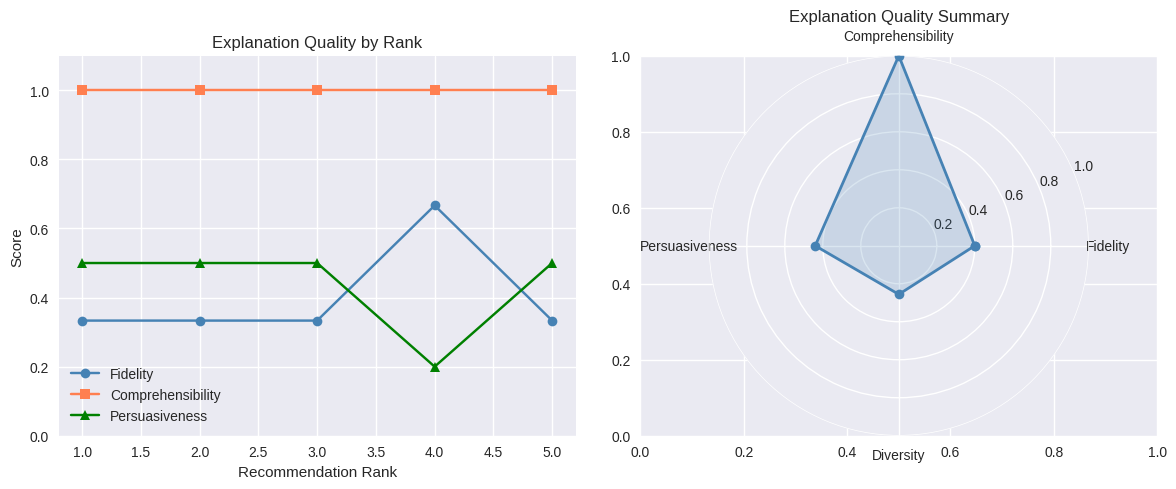

Source code (Python):
import numpy as np
import random
import matplotlib.pyplot as plt
from typing import List, Dict, Tuple, Optional, Any
from dataclasses import dataclass, field
from collections import defaultdict

np.random.seed(42)
random.seed(42)

plt.style.use('seaborn-v0_8')
print("All imports successful.")

# Synthetic data for explanation experiments
@dataclass
class Movie:
    movie_id: int
    title: str
    genres: List[str]
    director: str
    year: int
    avg_rating: float
    n_ratings: int
    features: Dict[str, float]  # Feature scores (0-1)
    keywords: List[str]

@dataclass
class Review:
    user_id: int
    movie_id: int
    rating: float
    text: str
    helpful_votes: int

@dataclass
class UserProfile:
    user_id: int
    preferred_genres: List[str]
    preferred_directors: List[str]
    watch_history: List[int]
    ratings: Dict[int, float]
    feature_preferences: Dict[str, float]  # Feature name -> preference weight


def create_movie_database():
    rng = np.random.RandomState(42)
    genres_pool = ['Action', 'Comedy', 'Drama', 'Sci-Fi', 'Thriller', 'Romance', 'Horror', 'Animation']
    directors = ['Director_A', 'Director_B', 'Director_C', 'Director_D', 'Director_E']
    feature_names = ['acting', 'visuals', 'story', 'soundtrack', 'pacing', 'originality']
    keyword_pool = ['epic', 'emotional', 'thrilling', 'funny', 'dark', 'inspiring', 'slow-burn', 
                    'fast-paced', 'thought-provoking', 'heartwarming', 'intense', 'quirky']
    
    review_templates = {
        5: ["Amazing! {feature} was outstanding.", "A masterpiece. Loved the {feature}.",
            "Best {genre} film I've seen. Incredible {feature}."],
        4: ["Really good. The {feature} was impressive.", "Solid film. {feature} stood out.",
            "Enjoyed it. Great {feature} and {feature2}."],
        3: ["Decent. {feature} was okay.", "Average {genre} film. {feature} could be better."],
        2: ["Disappointing. {feature} was weak.", "Expected more from the {feature}."],
        1: ["Terrible. {feature} was awful.", "Waste of time. Bad {feature}."]
    }
    
    movies = []
    all_reviews = []
    
    for i in range(60):
        n_genres = rng.randint(1, 4)
        genres = list(rng.choice(genres_pool, n_genres, replace=False))
        features = {f: round(rng.beta(2, 2), 2) for f in feature_names}
        n_keywords = rng.randint(2, 5)
        keywords = list(rng.choice(keyword_pool, n_keywords, replace=False))
        avg_rating = round(rng.uniform(2.0, 5.0), 1)
        
        movie = Movie(
            movie_id=i,
            title=f"Movie_{i}_{genres[0]}",
            genres=genres,
            director=rng.choice(directors),
            year=int(rng.uniform(2015, 2025)),
            avg_rating=avg_rating,
            n_ratings=int(rng.exponential(100)),
            features=features,
            keywords=keywords
        )
        movies.append(movie)
        
        # Generate reviews
        for u in range(min(movie.n_ratings, 10)):
            r = max(1, min(5, int(avg_rating + rng.normal(0, 0.8))))
            templates = review_templates[r]
            template = rng.choice(templates)
            text = template.format(
                feature=rng.choice(feature_names),
                feature2=rng.choice(feature_names),
                genre=genres[0]
            )
            all_reviews.append(Review(
                user_id=u, movie_id=i, rating=float(r),
                text=text, helpful_votes=int(rng.exponential(5))
            ))
    
    # Create users
    users = []
    for u in range(20):
        prefs = list(rng.choice(genres_pool, rng.randint(2, 4), replace=False))
        dirs = list(rng.choice(directors, rng.randint(1, 3), replace=False))
        feat_prefs = {f: round(rng.uniform(-0.5, 1.0), 2) for f in feature_names}
        history = list(rng.choice(60, rng.randint(5, 15), replace=False))
        ratings = {int(mid): round(rng.uniform(2, 5), 1) for mid in history}
        
        users.append(UserProfile(
            user_id=u,
            preferred_genres=prefs,
            preferred_directors=dirs,
            watch_history=history,
            ratings=ratings,
            feature_preferences=feat_prefs
        ))
    
    return movies, all_reviews, users, feature_names


movies, reviews, users, feature_names = create_movie_database()
print(f"Created {len(movies)} movies, {len(reviews)} reviews, {len(users)} users")
print(f"\nSample movie: {movies[0].title}, genres={movies[0].genres}, rating={movies[0].avg_rating}")

class FeatureBasedExplainer:
    """Generate feature-based explanations for recommendations."""
    
    def __init__(self, feature_names: List[str]):
        self.feature_names = feature_names
    
    def score_item(self, user: UserProfile, movie: Movie) -> Tuple[float, Dict[str, float]]:
        """Score item with per-feature contributions."""
        contributions = {}
        total = 0.0
        
        # Feature-based score
        for feat in self.feature_names:
            user_weight = user.feature_preferences.get(feat, 0.0)
            item_score = movie.features.get(feat, 0.0)
            contrib = user_weight * item_score
            contributions[feat] = contrib
            total += contrib
        
        # Genre match bonus
        genre_overlap = len(set(user.preferred_genres) & set(movie.genres))
        genre_contrib = genre_overlap * 0.3
        contributions['genre_match'] = genre_contrib
        total += genre_contrib
        
        # Director match bonus
        if movie.director in user.preferred_directors:
            contributions['director_match'] = 0.5
            total += 0.5
        else:
            contributions['director_match'] = 0.0
        
        return total, contributions
    
    def explain(self, user: UserProfile, movie: Movie, top_k: int = 3) -> Dict:
        """Generate feature-based explanation."""
        score, contributions = self.score_item(user, movie)
        
        # Sort by contribution
        sorted_contribs = sorted(contributions.items(), key=lambda x: -abs(x[1]))
        top_positive = [(f, c) for f, c in sorted_contribs if c > 0][:top_k]
        top_negative = [(f, c) for f, c in sorted_contribs if c < 0][:2]
        
        # Generate text
        reasons = []
        for feat, contrib in top_positive:
            if feat == 'genre_match':
                matching = set(user.preferred_genres) & set(movie.genres)
                reasons.append(f"Matches your favorite genres: {', '.join(matching)}")
            elif feat == 'director_match':
                reasons.append(f"Directed by {movie.director}, one of your preferred directors")
            else:
                reasons.append(f"Strong {feat} (score: {movie.features[feat]:.1f}) which you value highly")
        
        warnings = []
        for feat, contrib in top_negative:
            if feat not in ('genre_match', 'director_match'):
                warnings.append(f"{feat} may not meet your standards")
        
        return {
            'score': score,
            'contributions': dict(sorted_contribs),
            'reasons': reasons,
            'warnings': warnings,
            'text': self._format_explanation(movie, reasons, warnings)
        }
    
    def _format_explanation(self, movie: Movie, reasons: List[str], 
                           warnings: List[str]) -> str:
        text = f"We recommend '{movie.title}' because:\n"
        for i, reason in enumerate(reasons, 1):
            text += f"  {i}. {reason}\n"
        if warnings:
            text += "Note: " + "; ".join(warnings) + "\n"
        return text


# Demo
explainer = FeatureBasedExplainer(feature_names)
user = users[0]

# Get recommendations
movie_scores = []
for movie in movies:
    if movie.movie_id not in user.watch_history:
        score, _ = explainer.score_item(user, movie)
        movie_scores.append((movie, score))

movie_scores.sort(key=lambda x: -x[1])

print(f"User preferences: genres={user.preferred_genres}, directors={user.preferred_directors}")
print(f"Feature preferences: {dict(sorted(user.feature_preferences.items(), key=lambda x: -x[1])[:3])}")
print()

for movie, score in movie_scores[:3]:
    explanation = explainer.explain(user, movie)
    print(explanation['text'])
    print(f"  Contribution breakdown: {dict(list(explanation['contributions'].items())[:4])}")
    print()

class ChainOfThoughtExplainer:
    """Generate chain-of-thought reasoning for recommendations."""
    
    def __init__(self, movies: List[Movie], reviews: List[Review]):
        self.movies = movies
        self.movie_index = {m.movie_id: m for m in movies}
        self.reviews_by_movie = defaultdict(list)
        for r in reviews:
            self.reviews_by_movie[r.movie_id].append(r)
    
    def reason(self, user: UserProfile, candidates: List[Movie], 
               top_k: int = 3) -> Dict:
        """Generate step-by-step reasoning."""
        steps = []
        
        # Step 1: Analyze user preferences
        step1 = self._analyze_preferences(user)
        steps.append(step1)
        
        # Step 2: Filter by genre and director preferences
        filtered, step2 = self._filter_candidates(user, candidates)
        steps.append(step2)
        
        # Step 3: Score by feature alignment
        scored, step3 = self._score_by_features(user, filtered)
        steps.append(step3)
        
        # Step 4: Verify with reviews
        verified, step4 = self._verify_with_reviews(scored[:top_k * 2])
        steps.append(step4)
        
        # Step 5: Final selection
        final, step5 = self._final_selection(verified, top_k)
        steps.append(step5)
        
        # Compile full reasoning chain
        full_reasoning = "\n".join([
            f"Step {i+1}: {step['title']}\n  {step['reasoning']}"
            for i, step in enumerate(steps)
        ])
        
        return {
            'steps': steps,
            'recommendations': final,
            'full_reasoning': full_reasoning
        }
    
    def _analyze_preferences(self, user: UserProfile) -> Dict:
        top_features = sorted(user.feature_preferences.items(), key=lambda x: -x[1])[:3]
        return {
            'title': 'Analyze User Preferences',
            'reasoning': (
                f"User prefers genres: {user.preferred_genres}. "
                f"Favorite directors: {user.preferred_directors}. "
                f"Values: {', '.join(f'{f} ({s:.2f})' for f, s in top_features)}. "
                f"Has watched {len(user.watch_history)} movies."
            )
        }
    
    def _filter_candidates(self, user: UserProfile, 
                           candidates: List[Movie]) -> Tuple[List[Movie], Dict]:
        filtered = []
        for m in candidates:
            if m.movie_id in user.watch_history:
                continue
            genre_match = len(set(user.preferred_genres) & set(m.genres)) > 0
            if genre_match or m.avg_rating >= 4.0:
                filtered.append(m)
        
        return filtered, {
            'title': 'Filter Candidates',
            'reasoning': (
                f"From {len(candidates)} candidates, filtered to {len(filtered)} "
                f"based on genre preference match or high rating (>=4.0). "
                f"Excluded {len(user.watch_history)} already watched movies."
            )
        }
    
    def _score_by_features(self, user: UserProfile, 
                           candidates: List[Movie]) -> Tuple[List[Tuple], Dict]:
        scored = []
        for m in candidates:
            score = 0.0
            for feat, pref in user.feature_preferences.items():
                score += pref * m.features.get(feat, 0)
            # Genre bonus
            score += len(set(user.preferred_genres) & set(m.genres)) * 0.3
            # Director bonus
            if m.director in user.preferred_directors:
                score += 0.5
            scored.append((m, score))
        
        scored.sort(key=lambda x: -x[1])
        
        top3 = scored[:3]
        return scored, {
            'title': 'Score by Feature Alignment',
            'reasoning': (
                f"Scored {len(candidates)} candidates by feature alignment. "
                f"Top 3: {', '.join(f'{m.title} ({s:.2f})' for m, s in top3)}."
            )
        }
    
    def _verify_with_reviews(self, scored: List[Tuple]) -> Tuple[List[Tuple], Dict]:
        verified = []
        review_insights = []
        
        for m, score in scored:
            movie_reviews = self.reviews_by_movie.get(m.movie_id, [])
            if movie_reviews:
                avg_review_rating = np.mean([r.rating for r in movie_reviews])
                top_review = max(movie_reviews, key=lambda r: r.helpful_votes)
                review_boost = (avg_review_rating - 3.0) / 2.0 * 0.2
                verified.append((m, score + review_boost, top_review))
                review_insights.append(f"{m.title}: avg review {avg_review_rating:.1f}, top: '{top_review.text}'")
            else:
                verified.append((m, score, None))
        
        verified.sort(key=lambda x: -x[1])
        
        return verified, {
            'title': 'Verify with Reviews',
            'reasoning': (
                f"Cross-checked with user reviews. "
                + (" ".join(review_insights[:3]) if review_insights else "No reviews available.")
            )
        }
    
    def _final_selection(self, verified: List[Tuple], top_k: int) -> Tuple[List, Dict]:
        final = []
        selected_genres = set()
        
        for m, score, review in verified:
            # Add diversity: don't select too many from same genre
            m_genres = set(m.genres)
            if len(selected_genres & m_genres) < 2:
                final.append({'movie': m, 'score': score, 'top_review': review})
                selected_genres |= m_genres
            if len(final) >= top_k:
                break
        
        return final, {
            'title': 'Final Selection with Diversity',
            'reasoning': (
                f"Selected top {len(final)} movies with genre diversity. "
                f"Genres covered: {', '.join(selected_genres)}. "
                f"Final picks: {', '.join(r['movie'].title for r in final)}."
            )
        }


# Demo chain-of-thought
cot_explainer = ChainOfThoughtExplainer(movies, reviews)
user = users[0]
result = cot_explainer.reason(user, movies, top_k=3)

print("=== Chain-of-Thought Reasoning ===")
print(result['full_reasoning'])
print("\n=== Final Recommendations ===")
for rec in result['recommendations']:
    m = rec['movie']
    print(f"  {m.title} ({m.year}) | {', '.join(m.genres)} | Score: {rec['score']:.3f}")
    if rec['top_review']:
        print(f"    Top review: '{rec['top_review'].text}'")

class CounterfactualExplainer:
    """Generate counterfactual explanations for recommendations."""
    
    def __init__(self, feature_names: List[str]):
        self.feature_names = feature_names
    
    def explain_why_not(self, user: UserProfile, movie: Movie,
                        recommended_movies: List[Movie]) -> Dict:
        """Explain why a movie was NOT recommended."""
        # Score the movie
        score = self._score(user, movie)
        rec_scores = [(m, self._score(user, m)) for m in recommended_movies]
        threshold = min(s for m, s in rec_scores)
        gap = threshold - score
        
        counterfactuals = []
        
        # Feature-based counterfactuals
        for feat in self.feature_names:
            user_pref = user.feature_preferences.get(feat, 0)
            item_val = movie.features.get(feat, 0)
            
            if user_pref > 0 and item_val < 0.5:
                needed = min(1.0, item_val + gap / max(user_pref, 0.01))
                if needed <= 1.0:
                    counterfactuals.append({
                        'type': 'item_feature',
                        'feature': feat,
                        'current': item_val,
                        'needed': round(needed, 2),
                        'text': f"If '{movie.title}' had better {feat} (from {item_val:.1f} to {needed:.1f}), it would be recommended."
                    })
        
        # Genre-based counterfactual
        if not set(user.preferred_genres) & set(movie.genres):
            counterfactuals.append({
                'type': 'user_preference',
                'text': f"If you liked {movie.genres[0]}, '{movie.title}' would be recommended."
            })
        
        # Director-based counterfactual
        if movie.director not in user.preferred_directors:
            counterfactuals.append({
                'type': 'user_preference',
                'text': f"If {movie.director} were among your preferred directors, this would rank higher."
            })
        
        return {
            'movie': movie,
            'score': score,
            'threshold': threshold,
            'gap': gap,
            'counterfactuals': counterfactuals
        }
    
    def explain_what_if(self, user: UserProfile, movie: Movie) -> List[str]:
        """Generate 'what if' scenarios for a recommended movie."""
        what_ifs = []
        
        # What if user preferences change?
        for feat in self.feature_names:
            pref = user.feature_preferences.get(feat, 0)
            val = movie.features.get(feat, 0)
            if pref > 0.3 and val > 0.5:
                what_ifs.append(
                    f"If your preference for {feat} decreases, this recommendation would drop in ranking."
                )
            elif pref < 0 and val > 0.7:
                what_ifs.append(
                    f"Despite your low preference for {feat}, this movie excels at it ({val:.1f}/1.0). You might discover you enjoy it."
                )
        
        return what_ifs[:3]
    
    def _score(self, user: UserProfile, movie: Movie) -> float:
        score = 0.0
        for feat in self.feature_names:
            score += user.feature_preferences.get(feat, 0) * movie.features.get(feat, 0)
        score += len(set(user.preferred_genres) & set(movie.genres)) * 0.3
        if movie.director in user.preferred_directors:
            score += 0.5
        return score


# Demo counterfactual explanations
cf_explainer = CounterfactualExplainer(feature_names)
user = users[0]

# Get recommended movies
scored = [(m, cf_explainer._score(user, m)) for m in movies if m.movie_id not in user.watch_history]
scored.sort(key=lambda x: -x[1])
recommended = [m for m, s in scored[:3]]
not_recommended = [m for m, s in scored[10:13]]  # Some non-recommended movies

print("=== Why Not Recommended? ===")
for movie in not_recommended[:2]:
    result = cf_explainer.explain_why_not(user, movie, recommended)
    print(f"\n'{movie.title}' (score: {result['score']:.3f}, threshold: {result['threshold']:.3f})")
    for cf in result['counterfactuals'][:2]:
        print(f"  -> {cf['text']}")

print("\n=== What If Scenarios ===")
for movie in recommended[:2]:
    what_ifs = cf_explainer.explain_what_if(user, movie)
    print(f"\n'{movie.title}':")
    for wi in what_ifs:
        print(f"  -> {wi}")

class ExplanationEvaluator:
    """Evaluate quality of recommendation explanations."""
    
    def __init__(self):
        pass
    
    def evaluate_fidelity(self, explanation: Dict, true_contributions: Dict) -> float:
        """Does the explanation match actual feature contributions?"""
        explained_features = set()
        for reason in explanation.get('reasons', []):
            for feat in true_contributions:
                if feat in reason.lower():
                    explained_features.add(feat)
        
        # Top contributing features
        top_true = sorted(true_contributions.items(), key=lambda x: -abs(x[1]))[:3]
        top_true_feats = {f for f, c in top_true if c > 0}
        
        if not top_true_feats:
            return 1.0
        
        overlap = len(explained_features & top_true_feats)
        return overlap / len(top_true_feats)
    
    def evaluate_comprehensibility(self, explanation_text: str) -> float:
        """Proxy for comprehensibility based on text properties."""
        words = explanation_text.split()
        n_words = len(words)
        
        # Readability heuristics
        score = 1.0
        
        # Penalize too long or too short
        if n_words > 100:
            score -= 0.3
        elif n_words < 10:
            score -= 0.2
        
        # Reward structured format (numbered lists, bullets)
        if any(c in explanation_text for c in ['1.', '2.', '-', '*']):
            score += 0.1
        
        # Penalize jargon
        jargon = ['embedding', 'cosine', 'sigmoid', 'latent', 'vector']
        jargon_count = sum(1 for w in words if w.lower() in jargon)
        score -= jargon_count * 0.1
        
        return max(0, min(1, score))
    
    def evaluate_persuasiveness(self, explanation: Dict, 
                                 user: UserProfile) -> float:
        """Simulate how persuasive the explanation is."""
        score = 0.0
        reasons = explanation.get('reasons', [])
        
        for reason in reasons:
            # Social proof
            if 'review' in reason.lower() or 'users' in reason.lower():
                score += 0.3
            # Personal relevance
            if any(g in reason for g in user.preferred_genres):
                score += 0.3
            # Quality signals
            if 'rating' in reason.lower() or 'top' in reason.lower():
                score += 0.2
            # Director/authority
            if 'director' in reason.lower():
                score += 0.2
        
        return min(1, score)
    
    def evaluate_diversity(self, explanations: List[Dict]) -> float:
        """Are explanations diverse across recommendations?"""
        if len(explanations) < 2:
            return 1.0
        
        reason_sets = []
        for expl in explanations:
            reason_words = set()
            for reason in expl.get('reasons', []):
                reason_words.update(reason.lower().split())
            reason_sets.append(reason_words)
        
        # Average pairwise dissimilarity
        dissimilarities = []
        for i in range(len(reason_sets)):
            for j in range(i + 1, len(reason_sets)):
                intersection = len(reason_sets[i] & reason_sets[j])
                union = len(reason_sets[i] | reason_sets[j])
                jaccard = intersection / max(union, 1)
                dissimilarities.append(1 - jaccard)
        
        return np.mean(dissimilarities) if dissimilarities else 1.0


# Evaluate different explanation styles
evaluator = ExplanationEvaluator()
user = users[0]

# Generate explanations for top movies
feature_explainer = FeatureBasedExplainer(feature_names)
explanations = []
fidelities = []
comprehensibilities = []
persuasiveness_scores = []

for movie, _ in scored[:5]:
    expl = feature_explainer.explain(user, movie)
    explanations.append(expl)
    
    fidelity = evaluator.evaluate_fidelity(expl, expl['contributions'])
    comprehensibility = evaluator.evaluate_comprehensibility(expl['text'])
    persuasiveness = evaluator.evaluate_persuasiveness(expl, user)
    
    fidelities.append(fidelity)
    comprehensibilities.append(comprehensibility)
    persuasiveness_scores.append(persuasiveness)

diversity = evaluator.evaluate_diversity(explanations)

print("Explanation Quality Metrics (averaged over 5 recommendations):")
print(f"  Fidelity:          {np.mean(fidelities):.3f}")
print(f"  Comprehensibility: {np.mean(comprehensibilities):.3f}")
print(f"  Persuasiveness:    {np.mean(persuasiveness_scores):.3f}")
print(f"  Diversity:         {diversity:.3f}")

# Visualization
fig, axes = plt.subplots(1, 2, figsize=(12, 5))

# Per-recommendation metrics
x = range(1, 6)
axes[0].plot(x, fidelities, 'o-', label='Fidelity', color='steelblue')
axes[0].plot(x, comprehensibilities, 's-', label='Comprehensibility', color='coral')
axes[0].plot(x, persuasiveness_scores, '^-', label='Persuasiveness', color='green')
axes[0].set_xlabel('Recommendation Rank')
axes[0].set_ylabel('Score')
axes[0].set_title('Explanation Quality by Rank')
axes[0].legend()
axes[0].set_ylim(0, 1.1)

# Summary radar
metrics = ['Fidelity', 'Comprehensibility', 'Persuasiveness', 'Diversity']
values = [np.mean(fidelities), np.mean(comprehensibilities), 
          np.mean(persuasiveness_scores), diversity]
angles = np.linspace(0, 2 * np.pi, len(metrics), endpoint=False).tolist()
values_plot = values + values[:1]
angles_plot = angles + angles[:1]

ax2 = axes[1]
ax2 = fig.add_subplot(122, polar=True)
ax2.plot(angles_plot, values_plot, 'o-', linewidth=2, color='steelblue')
ax2.fill(angles_plot, values_plot, alpha=0.2, color='steelblue')
ax2.set_xticks(angles)
ax2.set_xticklabels(metrics)
ax2.set_title('Explanation Quality Summary')
ax2.set_ylim(0, 1)

plt.tight_layout()
plt.show()

# 🏋️ Exercise 1: Enhanced chain-of-thought with user-specific reasoning

class PersonalizedCoTExplainer:
    """CoT explainer that adapts reasoning style to user."""
    
    def __init__(self, movies: List[Movie], reviews: List[Review]):
        self.movies = movies
        self.reviews = reviews
    
    def explain(self, user: UserProfile, movie: Movie, 
                style: str = 'analytical') -> str:
        # TODO: Implement different explanation styles:
        # 'analytical': Focus on features and data
        # 'casual': Conversational tone
        # 'comparative': Compare with movies user has seen
        # 'emotional': Focus on mood and experience
        pass

# TODO: Generate explanations in all 4 styles for the same recommendation
# and compare user simulated acceptance rates

print("Exercise 1: Implement PersonalizedCoTExplainer")

# 🏋️ Exercise 2: Contrastive explanations ("X over Y because...")

class ContrastiveExplainer:
    """Explain why one movie was recommended over another."""
    
    def __init__(self, feature_names: List[str]):
        self.feature_names = feature_names
    
    def explain_contrast(self, user: UserProfile, 
                          recommended: Movie, rejected: Movie) -> str:
        # TODO: Generate explanation like:
        # "We recommended 'Movie A' over 'Movie B' because:
        #  - Movie A has better story (0.8 vs 0.4), which you value highly
        #  - Movie A matches your preferred genre (Sci-Fi)
        #  - However, Movie B has better visuals (0.9 vs 0.6)"
        pass

print("Exercise 2: Implement ContrastiveExplainer")

# 🏋️ Exercise 3: Simulate A/B test of explanation effectiveness

def simulate_explanation_ab_test(
    movies: List[Movie],
    users: List[UserProfile],
    explanation_types: List[str],
    n_trials: int = 1000
) -> Dict:
    # TODO:
    # For each trial:
    #   1. Pick a random user and a recommended movie
    #   2. Generate explanation using each type
    #   3. Simulate user acceptance (higher for better explanations)
    #   4. Track CTR, satisfaction, and trust per explanation type
    # Return comparison metrics
    pass

# TODO: Run A/B test comparing:
# - No explanation
# - Feature-based
# - Review-based  
# - Chain-of-thought
# Plot results

print("Exercise 3: Implement explanation A/B testing")
